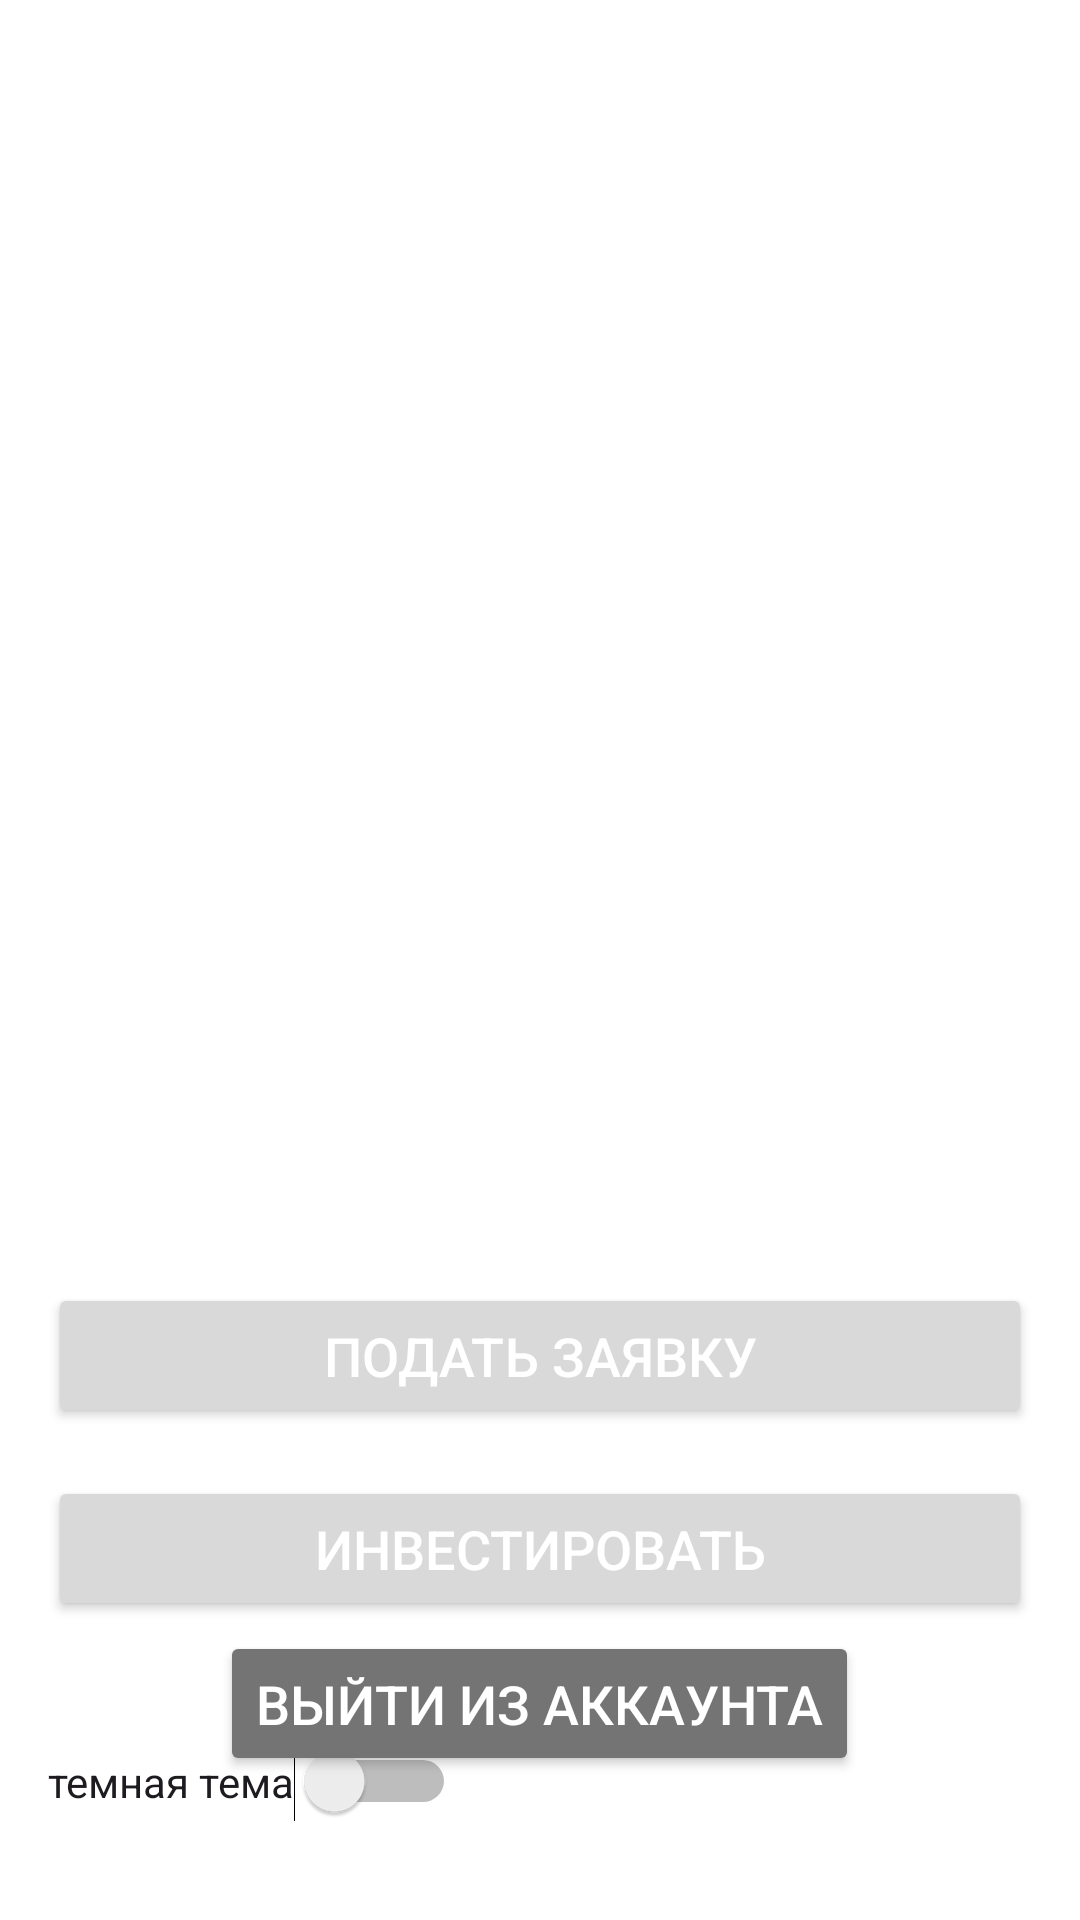

This screen was rendered from an Android layout file. Write that file and the resources it references.
<!-- AndroidManifest.xml: application theme Theme.Exhibitionapp -->
<!-- res/layout/fragment_account.xml -->
<?xml version="1.0" encoding="utf-8"?>
<RelativeLayout xmlns:android="http://schemas.android.com/apk/res/android"
    xmlns:tools="http://schemas.android.com/tools"
    android:layout_width="match_parent"
    android:layout_height="match_parent"
    xmlns:app="http://schemas.android.com/apk/res-auto"
    android:padding="16dp"
    android:background="@android:color/white">

    
    <ImageButton
        android:id="@+id/btn_back"
        android:layout_width="48dp"
        android:layout_height="48dp"
        android:layout_alignParentTop="true"
        android:layout_alignParentStart="true"
        android:layout_marginTop="8dp"
        android:background="?attr/selectableItemBackgroundBorderless"
        android:src="@drawable/ic_arrow_back"
        android:contentDescription="Назад"
        android:padding="12dp" />

    
    <ImageView
        android:id="@+id/profile_photo"
        android:layout_width="200dp"
        android:layout_height="200dp"
        android:layout_centerHorizontal="true"
        android:layout_below="@id/btn_back"
        android:layout_marginTop="16dp"
        android:src="@drawable/ic_action_name"/>

    
    <TextView
        android:id="@+id/user_name"
        android:layout_width="wrap_content"
        android:layout_height="wrap_content"
        android:layout_below="@id/profile_photo"
        android:layout_centerHorizontal="true"
        android:layout_marginTop="16dp"
        android:textSize="24sp"
        android:textColor="@android:color/black"
        android:textStyle="bold" />

    
    <TextView
        android:id="@+id/user_email"
        android:layout_width="wrap_content"
        android:layout_height="wrap_content"
        android:layout_below="@id/user_name"
        android:layout_centerHorizontal="true"
        android:layout_marginTop="8dp"
        android:textSize="16sp"
        android:textColor="@android:color/darker_gray" />

    
    <TextView
        android:id="@+id/user_role"
        android:layout_width="wrap_content"
        android:layout_height="wrap_content"
        android:layout_below="@id/user_email"
        android:layout_centerHorizontal="true"
        android:layout_marginTop="8dp"
        android:textSize="16sp"
        android:textColor="@android:color/black" />

    
    <Button
        android:id="@+id/btn_apply_exhibition"
        android:layout_width="match_parent"
        android:layout_height="wrap_content"
        android:layout_below="@id/user_role"
        android:layout_marginTop="32dp"
        android:text="Подать заявку"
        android:textColor="@android:color/white"
        android:padding="12dp"
        app:cornerRadius="10dp"
        android:textSize="18sp"
        android:textAlignment="center"
        android:backgroundTint="@color/light_grey"/>

    
    <Button
        android:id="@+id/btn_invest_project"
        android:layout_width="match_parent"
        android:layout_height="wrap_content"
        android:layout_below="@id/btn_apply_exhibition"
        android:layout_marginTop="16dp"
        android:text="Инвестировать"
        android:textColor="@android:color/white"
        android:padding="12dp"
        app:cornerRadius="10dp"
        android:textSize="18sp"
        android:textAlignment="center"
        android:backgroundTint="@color/light_grey"/>

    <Switch
        android:id="@+id/theme_switch"
        android:layout_width="wrap_content"
        android:layout_height="wrap_content"
        android:layout_below="@id/btn_invest_project"
        android:layout_marginTop="40dp"
        android:text="@string/dark"
        tools:ignore="UseSwitchCompatOrMaterialXml" />

    
    <Button
        android:id="@+id/logout_button"
        android:layout_width="wrap_content"
        android:layout_height="wrap_content"
        android:layout_alignParentBottom="true"
        android:layout_centerHorizontal="true"
        android:layout_marginBottom="32dp"
        android:text="@string/logout"
        android:textColor="@android:color/white"
        android:padding="12dp"
        app:cornerRadius="10dp"
        android:textSize="18sp"
        android:textAlignment="center"
        android:backgroundTint="@color/dark_gray"/>

</RelativeLayout>
<!-- resources referenced by this layout -->
<resources>
  <color name="dark_gray">#747474</color>
  <color name="light_grey">#D9D9D9</color>
  <string name="dark">темная тема</string>
  <string name="logout">выйти из аккаунта</string>
  <style name="Theme.Exhibitionapp" parent="Base.Theme.Exhibitionapp" />
  <style name="Base.Theme.Exhibitionapp" parent="Theme.Material3.DayNight.NoActionBar">
          
          
      </style>
</resources>
